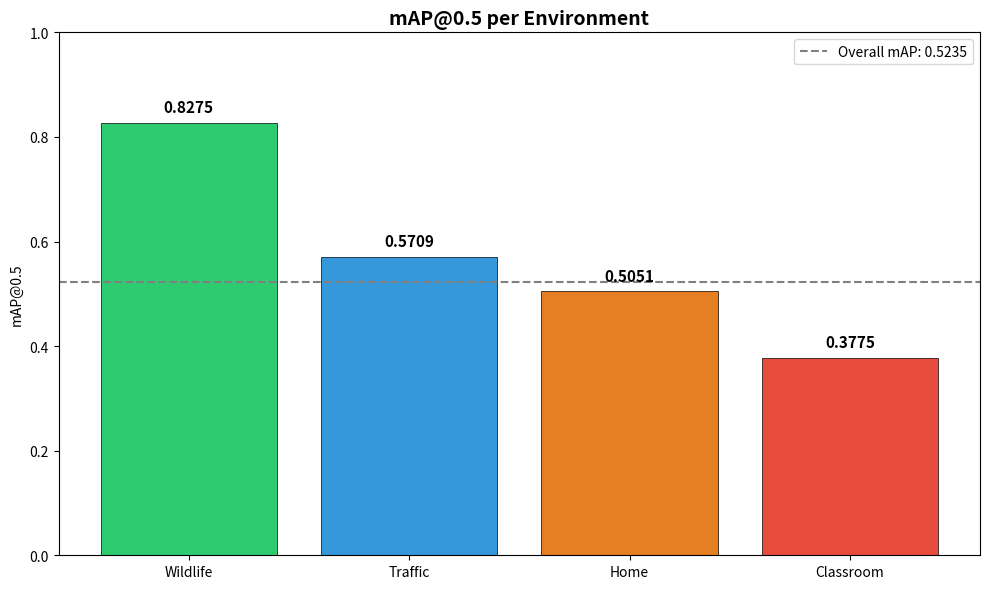
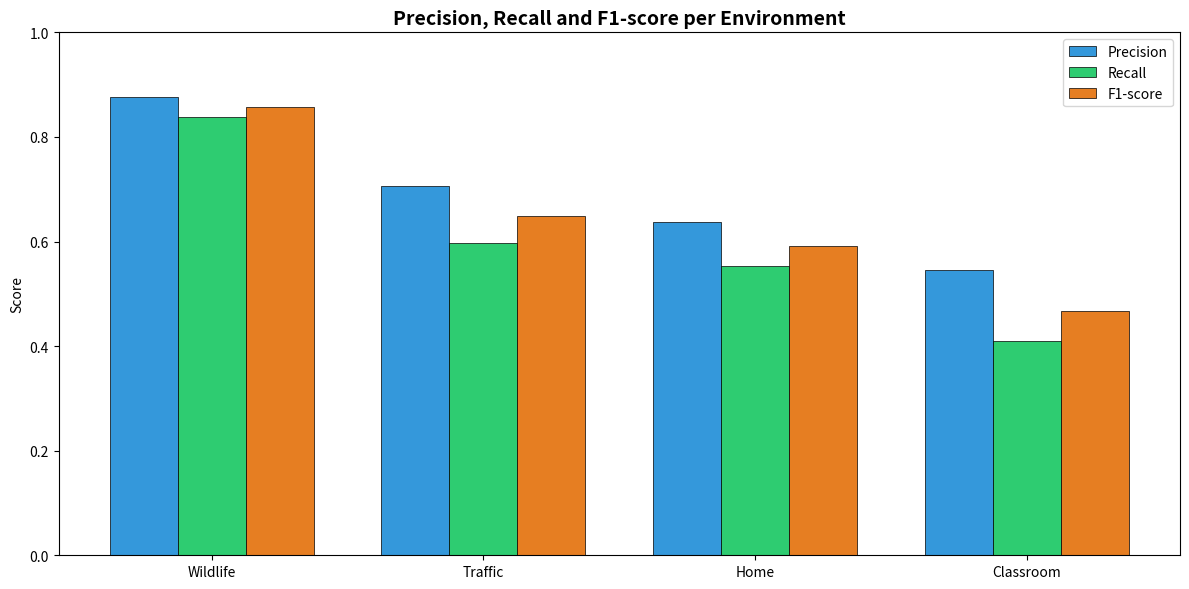
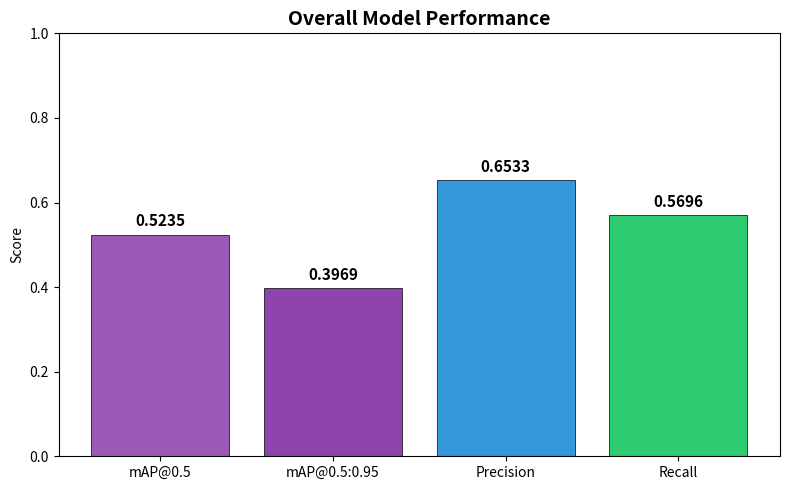

Recreate these plots in Python, in order.
import matplotlib
matplotlib.use('Agg')
import matplotlib.pyplot as plt
import os

os.makedirs('results/plots', exist_ok=True)

environments = ['Wildlife', 'Traffic', 'Home', 'Classroom']
map50       = [0.8275,    0.5709,    0.5051,  0.3775]
precision   = [0.8754,    0.7071,    0.6371,  0.5449]
recall      = [0.8386,    0.5980,    0.5534,  0.4100]
f1          = [0.8566,    0.6480,    0.5923,  0.4679]

colors = ['#2ecc71', '#3498db', '#e67e22', '#e74c3c']

# Plot 1 — mAP per environment
fig, ax = plt.subplots(figsize=(10, 6))
bars = ax.bar(environments, map50, color=colors, edgecolor='black', linewidth=0.5)
ax.set_title('mAP@0.5 per Environment', fontsize=14, fontweight='bold')
ax.set_ylabel('mAP@0.5')
ax.set_ylim(0, 1.0)
for bar, val in zip(bars, map50):
    ax.text(bar.get_x() + bar.get_width()/2, bar.get_height() + 0.02,
            f'{val:.4f}', ha='center', fontsize=11, fontweight='bold')
ax.axhline(y=0.5235, color='gray', linestyle='--', label='Overall mAP: 0.5235')
ax.legend()
plt.tight_layout()
plt.savefig('results/plots/map_per_environment.png', dpi=150)
plt.close()
print("Saved: map_per_environment.png")

# Plot 2 — Grouped bar chart P/R/F1
x = range(len(environments))
width = 0.25
fig, ax = plt.subplots(figsize=(12, 6))
ax.bar([i - width for i in x], precision, width, label='Precision', color='#3498db', edgecolor='black', linewidth=0.5)
ax.bar([i         for i in x], recall,    width, label='Recall',    color='#2ecc71', edgecolor='black', linewidth=0.5)
ax.bar([i + width for i in x], f1,        width, label='F1-score',  color='#e67e22', edgecolor='black', linewidth=0.5)
ax.set_title('Precision, Recall and F1-score per Environment', fontsize=14, fontweight='bold')
ax.set_ylabel('Score')
ax.set_ylim(0, 1.0)
ax.set_xticks(list(x))
ax.set_xticklabels(environments)
ax.legend()
plt.tight_layout()
plt.savefig('results/plots/precision_recall_f1.png', dpi=150)
plt.close()
print("Saved: precision_recall_f1.png")

# Plot 3 — Overall metrics summary
metrics_names  = ['mAP@0.5', 'mAP@0.5:0.95', 'Precision', 'Recall']
metrics_values = [0.5235,    0.3969,          0.6533,      0.5696]
fig, ax = plt.subplots(figsize=(8, 5))
bars = ax.bar(metrics_names, metrics_values, color=['#9b59b6','#8e44ad','#3498db','#2ecc71'],
              edgecolor='black', linewidth=0.5)
ax.set_title('Overall Model Performance', fontsize=14, fontweight='bold')
ax.set_ylabel('Score')
ax.set_ylim(0, 1.0)
for bar, val in zip(bars, metrics_values):
    ax.text(bar.get_x() + bar.get_width()/2, bar.get_height() + 0.02,
            f'{val:.4f}', ha='center', fontsize=11, fontweight='bold')
plt.tight_layout()
plt.savefig('results/plots/overall_metrics.png', dpi=150)
plt.close()
print("Saved: overall_metrics.png")

print("\nAll plots saved to results/plots/")
